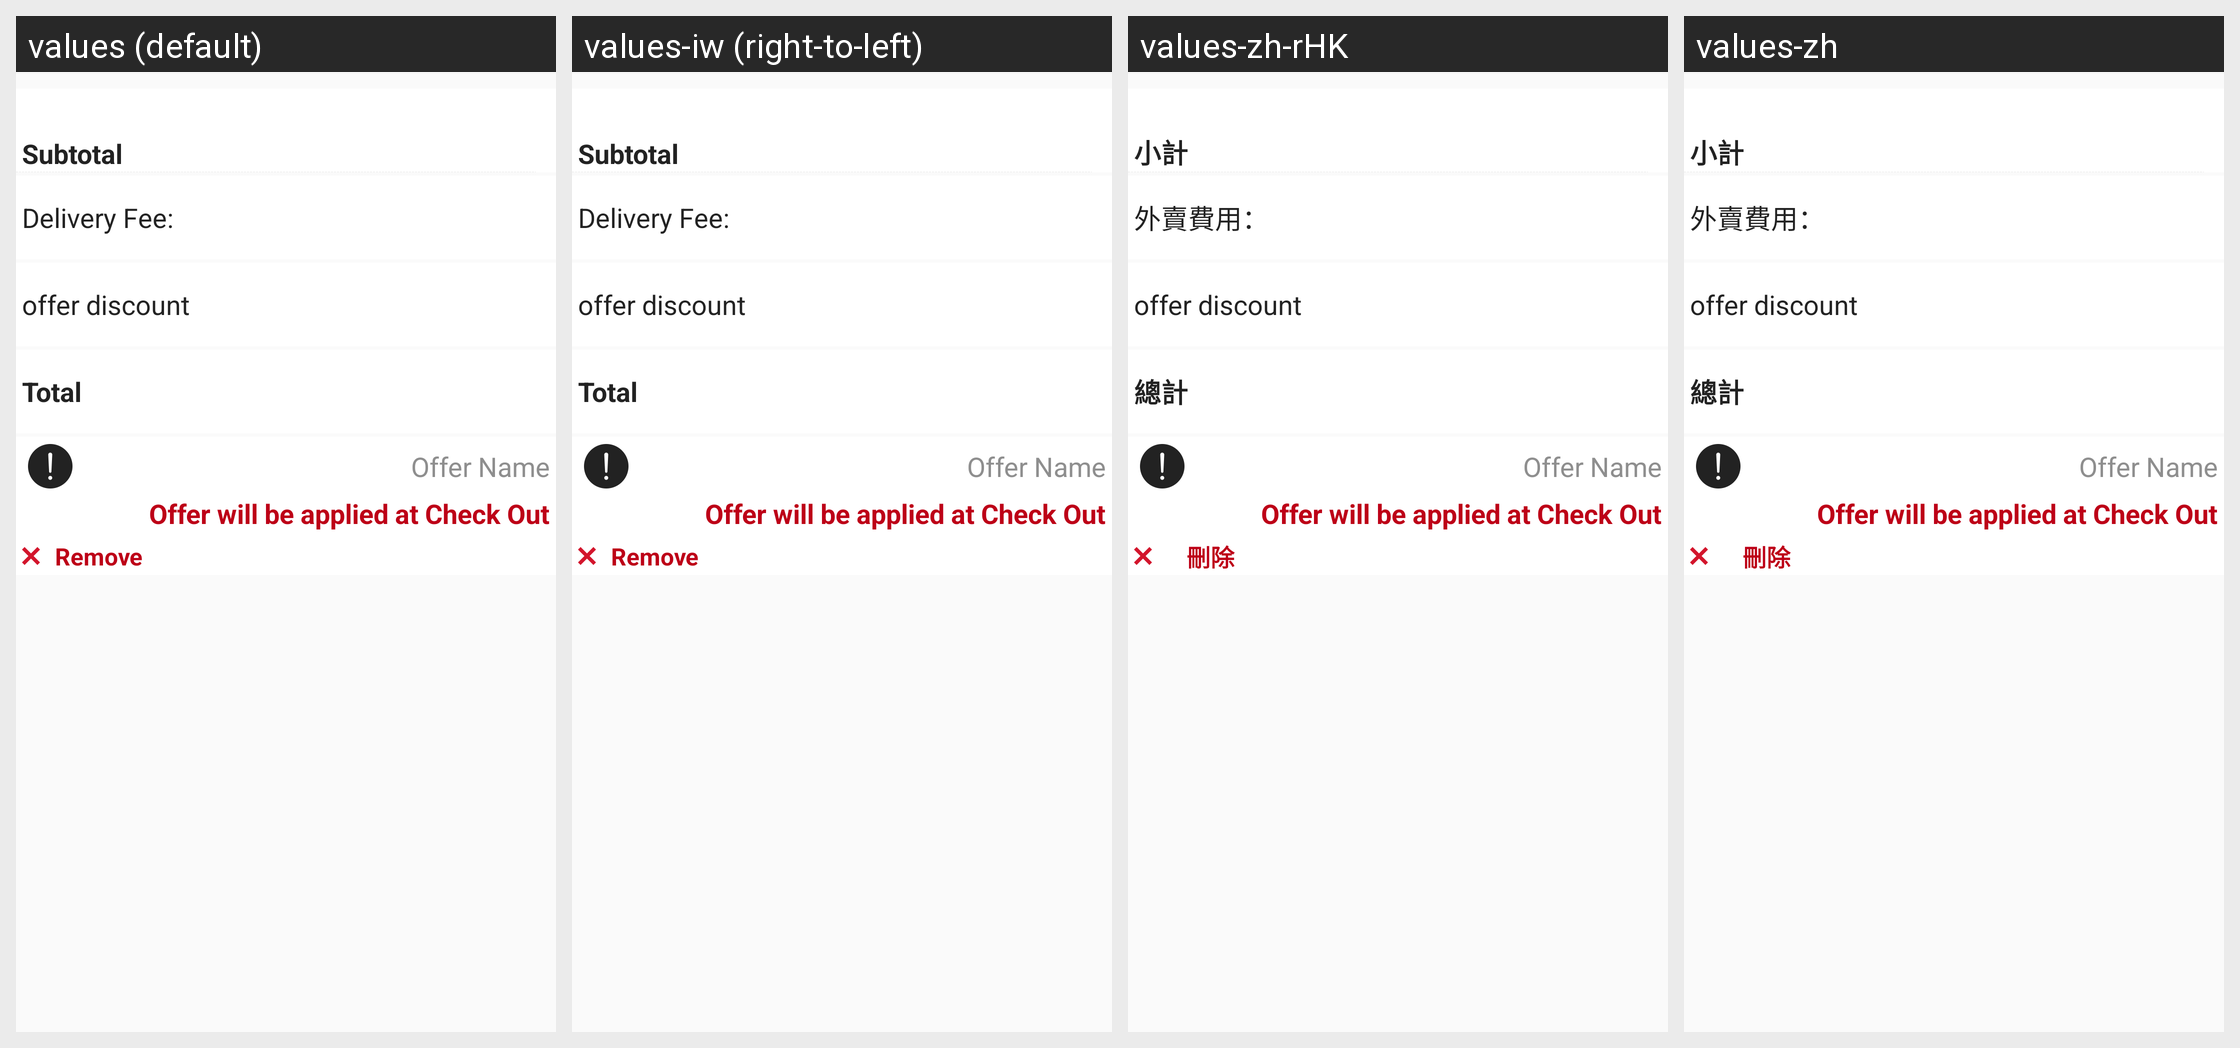

For this localized Android screen grid, give each drawn string resource with its value in every locale shown.
Android screen res/layout/basket_subtotal_item.xml rendered under 4 locales, left to right: values (default), values-iw (right-to-left), values-zh-rHK, values-zh. Device: Nexus 5 (rendered at 1080×1920; each locale shown at half size, 540×960, under a caption strip naming it); theme AppTheme.
Other locales in the repository, not shown: values-af, values-am, values-ar, values-bg, values-ca, values-cs, values-da, values-de, values-el, values-en-rGB, values-es, values-es-rUS, values-fa, values-fi, values-fr, values-fr-rCA, values-hi, values-hr, values-hu, values-in, values-it, values-ja, values-ko, values-lt, values-lv, values-nl, values-pl, values-pt-rPT, values-ro, values-ru, values-sk, values-sl, values-sr, values-sv, values-sw, values-th, values-tr, values-uk, values-vi, values-zh-rCN, values-zh-rTW, values-zu.
Strings drawn on this screen, with the default value and each locale's value (text and hints the layout hard-codes, and strings that could not be matched under every locale, appear in the picture but are not listed):

price_subtotal_label
  values: Subtotal
  values-iw: Subtotal  [not translated; the default value is used]
  values-zh-rHK: 小計
  values-zh: 小計

delivery_label_fee
  values: Delivery Fee:
  values-iw: Delivery Fee:  [not translated; the default value is used]
  values-zh-rHK: 外賣費用：
  values-zh: 外賣費用：

totalize_total_label
  values: Total
  values-iw: Total  [not translated; the default value is used]
  values-zh-rHK: 總計
  values-zh: 總計

offer_not_available
  values: Offer not available at this restaurant
  values-iw: Offer not available at this restaurant  [not translated; the default value is used]
  values-zh-rHK: 優惠不適用於此餐廳
  values-zh: 優惠不適用於此餐廳

basket_discount_offer_disclaimer_label
  values: Offer will be applied at Check Out
  values-iw: Offer will be applied at Check Out  [not translated; the default value is used]
  values-zh-rHK: Offer will be applied at Check Out  [not translated; the default value is used]
  values-zh: Offer will be applied at Check Out  [not translated; the default value is used]

remove
  values: Remove
  values-iw: Remove  [not translated; the default value is used]
  values-zh-rHK: 刪除
  values-zh: 刪除
